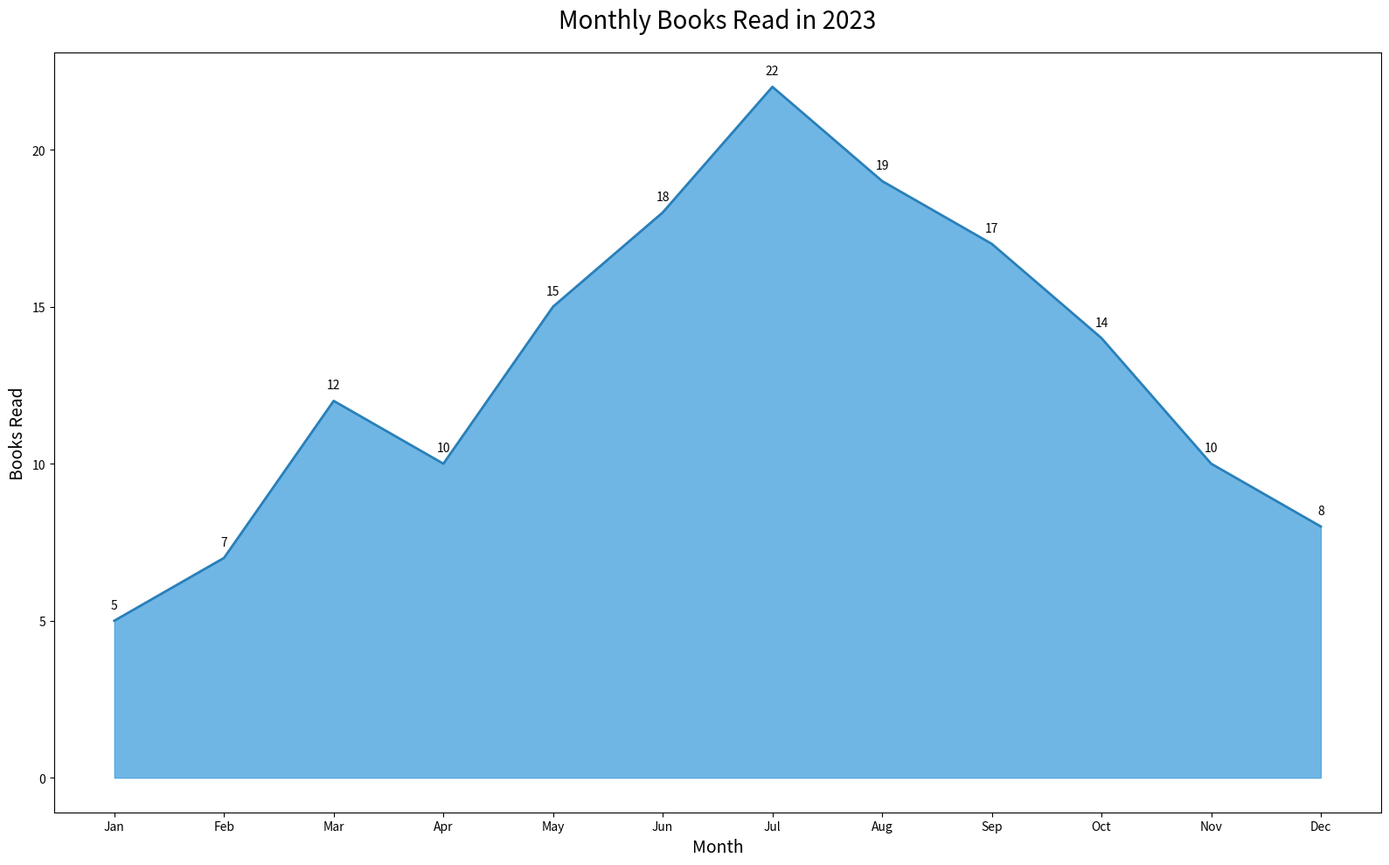

Write Python code to recreate this figure.

import matplotlib.pyplot as plt
import pandas as pd

# Data
data = {
    "Month": ["Jan", "Feb", "Mar", "Apr", "May", "Jun", "Jul", "Aug", "Sep", "Oct", "Nov", "Dec"],
    "Books_Read": [5, 7, 12, 10, 15, 18, 22, 19, 17, 14, 10, 8]
}

df = pd.DataFrame(data)

# Plot
plt.figure(figsize=(16, 10))
plt.fill_between(df["Month"], df["Books_Read"], color="#3498db", alpha=0.7)
plt.plot(df["Month"], df["Books_Read"], color="#2980b9", linewidth=2)

# Title and labels
plt.title("Monthly Books Read in 2023", fontsize=20, pad=20, loc='center')
plt.xlabel("Month", fontsize=14)
plt.ylabel("Books Read", fontsize=14)

# Annotation
for i, txt in enumerate(df["Books_Read"]):
    plt.annotate(txt, (df["Month"][i], df["Books_Read"][i]), textcoords="offset points", xytext=(0,10), ha='center')

plt.tight_layout()
plt.savefig("monthly_books_read_area_chart.png")
plt.show()
